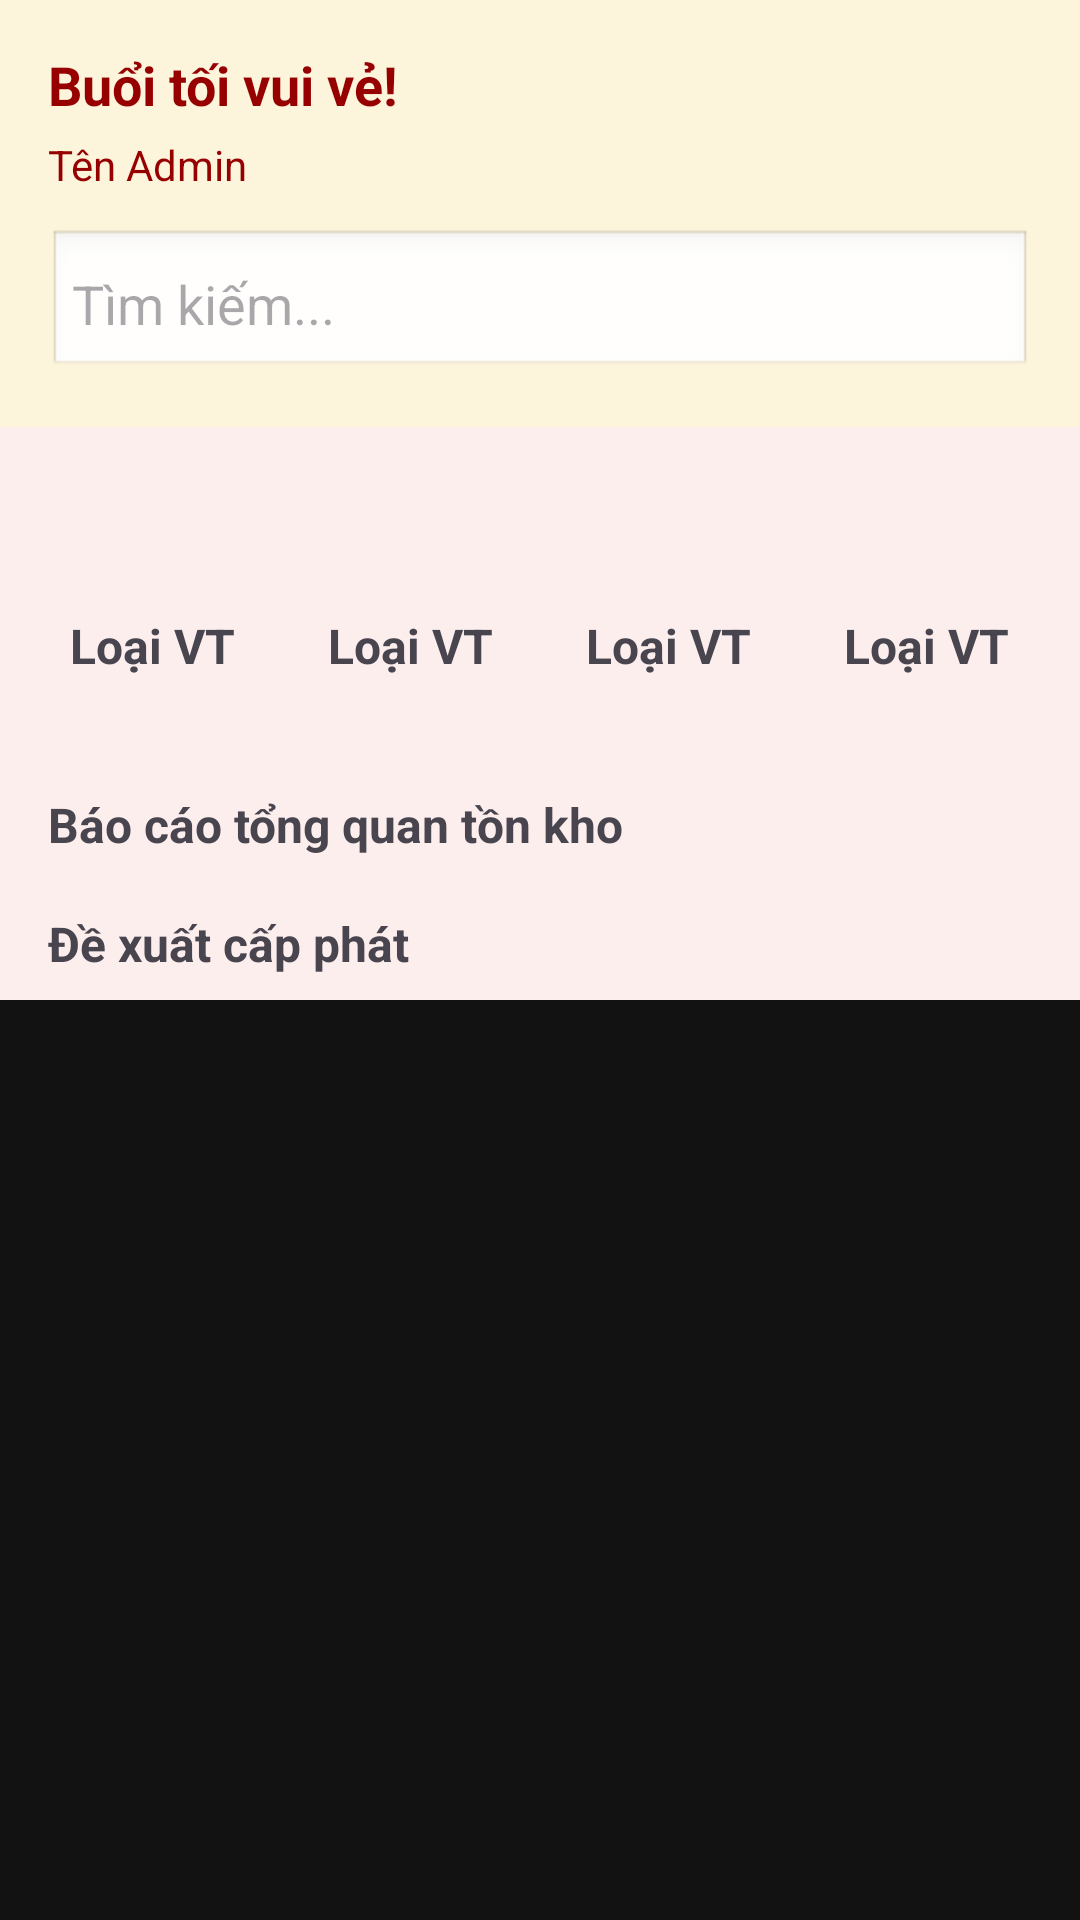

Layout XML and referenced resources for this Android screen:
<!-- AndroidManifest.xml: application theme Theme.FE_QUANLYVATTU -->
<!-- res/layout/fragment_home.xml -->
<?xml version="1.0" encoding="utf-8"?>
<ScrollView xmlns:android="http://schemas.android.com/apk/res/android"
    android:layout_width="match_parent"
    android:layout_height="match_parent"
    xmlns:app="http://schemas.android.com/apk/res-auto"
    android:background="#121212">
    <androidx.constraintlayout.widget.ConstraintLayout
        xmlns:android="http://schemas.android.com/apk/res/android"
        xmlns:app="http://schemas.android.com/apk/res-auto"
        android:layout_width="match_parent"
        android:layout_height="match_parent"
        android:background="@color/light_pink">

        
        <LinearLayout
            android:id="@+id/header_layout"
            android:layout_width="0dp"
            android:layout_height="wrap_content"
            android:background="@color/light_yellow"
            android:orientation="vertical"
            android:padding="16dp"
            app:layout_constraintTop_toTopOf="parent"
            app:layout_constraintStart_toStartOf="parent"
            app:layout_constraintEnd_toEndOf="parent">

            <TextView
                android:layout_width="match_parent"
                android:layout_height="wrap_content"
                android:text="Buổi tối vui vẻ!"
                android:textColor="@color/primary_red"
                android:textSize="18sp"
                android:textStyle="bold" />

            <TextView
                android:layout_width="match_parent"
                android:layout_height="wrap_content"
                android:text="Tên Admin"
                android:layout_marginTop="5dp"
                android:textColor="@color/primary_red"
                android:textSize="14sp" />

            <EditText
                android:id="@+id/search_bar"
                android:layout_width="match_parent"
                android:layout_height="50dp"
                android:layout_marginTop="12dp"
                android:hint="Tìm kiếm..."
                android:background="@android:drawable/edit_text"
                android:padding="8dp"/>
        </LinearLayout>

        
        <LinearLayout
            android:id="@+id/function_buttons"
            android:layout_width="0dp"
            android:layout_height="wrap_content"
            android:padding="8dp"
            android:orientation="horizontal"
            android:layout_marginTop="8dp"
            android:gravity="center"
            app:layout_constraintTop_toBottomOf="@id/header_layout"
            app:layout_constraintStart_toStartOf="parent"
            app:layout_constraintEnd_toEndOf="parent"
            android:weightSum="4">

            
            <LinearLayout
                android:layout_width="0dp"
                android:layout_weight="1"
                android:layout_height="wrap_content"
                android:orientation="vertical"
                android:padding="6dp"
                android:gravity="center">

                <ImageView
                    android:src="@drawable/ic_user"
                    android:layout_width="32dp"
                    android:layout_height="32dp" />

                <TextView
                    android:layout_width="wrap_content"
                    android:layout_height="wrap_content"
                    android:text="Loại VT"
                    android:layout_marginTop="8dp"
                    android:textStyle="bold"
                    android:textSize="16sp" />
            </LinearLayout>
            
            <LinearLayout
                android:layout_width="0dp"
                android:layout_weight="1"
                android:layout_height="wrap_content"
                android:padding="6dp"
                android:orientation="vertical"
                android:gravity="center">

                <ImageView
                    android:src="@drawable/ic_user"
                    android:layout_width="32dp"
                    android:layout_height="32dp" />

                <TextView
                    android:layout_width="wrap_content"
                    android:layout_height="wrap_content"
                    android:text="Loại VT"
                    android:layout_marginTop="8dp"
                    android:textStyle="bold"
                    android:textSize="16sp"  />
            </LinearLayout>
            
            <LinearLayout
                android:layout_width="0dp"
                android:layout_weight="1"
                android:layout_height="wrap_content"
                android:padding="6dp"
                android:orientation="vertical"
                android:gravity="center">

                <ImageView
                    android:src="@drawable/ic_user"
                    android:layout_width="32dp"
                    android:layout_height="32dp" />

                <TextView
                    android:layout_width="wrap_content"
                    android:layout_height="wrap_content"
                    android:text="Loại VT"
                    android:layout_marginTop="8dp"
                    android:textStyle="bold"
                    android:textSize="16sp"  />
            </LinearLayout>
            
            <LinearLayout
                android:layout_width="0dp"
                android:layout_weight="1"
                android:layout_height="wrap_content"
                android:padding="6dp"
                android:orientation="vertical"
                android:gravity="center">

                <ImageView
                    android:src="@drawable/ic_user"
                    android:layout_width="32dp"
                    android:layout_height="32dp" />

                <TextView
                    android:layout_width="wrap_content"
                    android:layout_height="wrap_content"
                    android:text="Loại VT"
                    android:layout_marginTop="8dp"
                    android:textStyle="bold"
                    android:textSize="16sp"  />
            </LinearLayout>
        </LinearLayout>
        
        <TextView
            android:id="@+id/title_bao_cao"
            android:layout_width="wrap_content"
            android:layout_height="wrap_content"
            android:text="Báo cáo tổng quan tồn kho"
            android:textSize="16sp"
            android:textStyle="bold"
            android:layout_marginTop="24dp"
            app:layout_constraintTop_toBottomOf="@id/function_buttons"
            app:layout_constraintStart_toStartOf="parent"
            android:layout_marginStart="16dp"/>
        
        <androidx.recyclerview.widget.RecyclerView
            android:id="@+id/recycler_bao_cao"
            android:layout_width="0dp"
            android:layout_height="wrap_content"
            android:layout_marginTop="8dp"
            android:layout_marginStart="16dp"
            android:layout_marginEnd="16dp"
            app:layout_constraintTop_toBottomOf="@id/title_bao_cao"
            app:layout_constraintStart_toStartOf="parent"
            app:layout_constraintEnd_toEndOf="parent"
            android:nestedScrollingEnabled="false"/>


        
        <TextView
            android:id="@+id/title_de_xuat"
            android:layout_width="wrap_content"
            android:layout_height="wrap_content"
            android:text="Đề xuất cấp phát"
            android:textSize="16sp"
            android:textStyle="bold"
            android:layout_marginTop="10dp"
            app:layout_constraintTop_toBottomOf="@id/recycler_bao_cao"
            app:layout_constraintStart_toStartOf="parent"
            android:layout_marginStart="16dp"/>

        
        <androidx.recyclerview.widget.RecyclerView
            android:id="@+id/recycler_de_xuat"
            android:layout_width="0dp"
            android:layout_height="wrap_content"
            android:layout_marginTop="8dp"
            android:layout_marginStart="16dp"
            android:layout_marginEnd="16dp"
            android:layout_marginBottom="16dp"
            android:nestedScrollingEnabled="false"
            app:layout_constraintTop_toBottomOf="@id/title_de_xuat"
            app:layout_constraintStart_toStartOf="parent"
            app:layout_constraintEnd_toEndOf="parent"/>
    </androidx.constraintlayout.widget.ConstraintLayout>
</ScrollView>
<!-- resources referenced by this layout -->
<resources>
  <color name="light_pink">#FDEEEE</color>
  <color name="light_yellow">#FCF4DB</color>
  <color name="primary_red">#960000</color>
  <style name="Theme.FE_QUANLYVATTU" parent="Base.Theme.FE_QUANLYVATTU" />
  <style name="Base.Theme.FE_QUANLYVATTU" parent="Theme.Material3.DayNight.NoActionBar">
          
          
      </style>
</resources>
